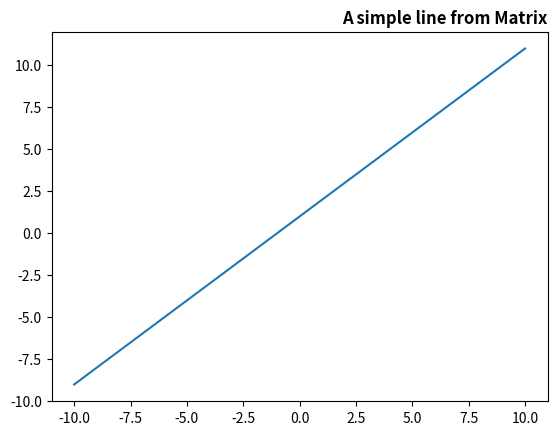

Python code for this plot:
#!/usr/bin/env python3
# [email redacted]
# 2023-02-11 16:17:04
#

import matplotlib.pyplot as plt
import numpy as np

start = -10
stop = 10
count = stop - start + 1

x = np.linspace(start, stop, count)
y = np.linspace(start + 1, stop + 1, count)
z = np.linspace(start + 2, stop + 2, count)

# matrix = np.array([x, y, z])
matrix = np.array([x, y])
matrix = matrix.T


def iterate_matrix(matrix):
    for i in range(matrix.shape[0]):
        row = matrix[i, :]
        print("row ", i + 1, ":", row[0], row[1] ** 2)


iterate_matrix(matrix)

plt.title("A simple line from Matrix", fontsize="large", fontweight="bold", loc="right")

plt.plot(x, y)
plt.show()
